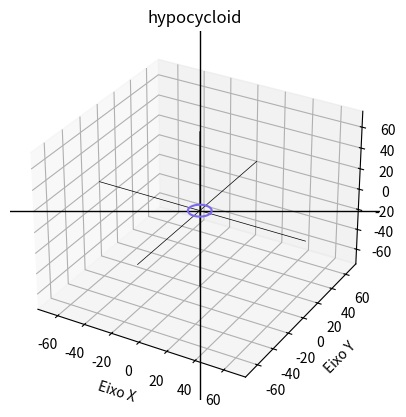

Write Python code to recreate this figure.
import matplotlib.pyplot as plt
import matplotlib.animation as animation
from mpl_toolkits import mplot3d
import numpy as np
from math import sqrt, acos

# CONSTANTS
T_NUM_4000 = 4000
T_NUM_2000 = 2000

HUNDRED = 100
ZERO = 0
SEVENTY = 70
TWO = 2


# FUNCTIONS
def x_hypocycloid(R, r): return (R-r) * np.cos(T) + r * np.cos((R-r)*T/r)
def y_hypocycloid(R, r): return (R-r) * np.sin(T) + r * np.sin((R-r)*T/r)


T = np.linspace(ZERO, SEVENTY*np.pi, T_NUM_2000)
A = np.linspace(ZERO, TWO*np.pi, HUNDRED)


# GENERAL FUNCTIONS
def x_outside_circle(r): return r * np.cos(A)
def y_outside_circle(r): return r * np.sin(A)


def x_inside_circle(R): return R * np.cos(A)
def y_inside_circle(R): return R * np.sin(A)


def x_center(R, r): return (R-r) * np.cos(T)
def y_center(R, r): return (R-r) * np.sin(T)


def lines_r3(x, y, z, D):
    T = np.linspace(-D, D, T_NUM_4000)
    X = T * x
    Y = T * y
    Z = T * z
    plt.plot(X, Y, Z, color='black', linewidth=0.5)


def update_hypocycloid(frame, R, r):
    for plots in [hypocycloids, outside_circles, points, small_radius]:
        if len(plots) > 0:
            plots.pop().remove()
    hypocycloid, = plt.plot(
        x_hypocycloid(R, r)[:frame+1], y_hypocycloid(R, r)[:frame+1], color='firebrick')
    outside_circle, = plt.plot(
        x_center(R, r)[frame] + x_outside_circle(r), y_center(R, r)[frame] + y_outside_circle(r), color='midnightblue')
    point, = plt.plot(
        x_hypocycloid(R, r)[frame], y_hypocycloid(R, r)[frame], color='red', markersize=3.5)
    hypocycloids.append(hypocycloid)
    outside_circles.append(outside_circle)
    points.append(point)


if __name__ == '__main__':

    while True:
        # ARRAYS
        hypocycloids = []
        outside_circles = []
        points = []
        small_radius = []

        try:
            '''
            # TROCAR STRINGS DE INPUT
            K = float(input("Insira K: "))
            r = float(input("Insira o raio do círculo menor: "))
            '''
            K = 1/4
            r = 30

        except ValueError:
            print('Insira valores do tipo "FLOAT"...')

        # CONSTANTS
        R = r*K
        V = abs(R/r)
        D = (R+r)*2

        fig = plt.figure()
        ax = fig.add_subplot(111, projection='3d')
        ax.grid()

        ax.set_xlabel('Eixo X')
        ax.axhline(0, color='black', linewidth=1)
        ax.set_xlim(-D, D)

        ax.set_ylabel('Eixo Y')
        ax.axvline(0, color='black', linewidth=1)
        ax.set_ylim(-D, D)

        ax.set_zlabel('Eixo Z')
        ax.set_zlim(-D, D)

        ax.grid()
        ax.set_aspect('auto')
        ax.set_title('hypocycloid')

        lines_r3(1, 0, 0, D)
        lines_r3(0, 1, 0, D)
        lines_r3(0, 0, 1, D)

        # PLANE
        x_plane, y_plane = np.linspace(-D, D, 200), np.linspace(-D, D, 200)
        X_plane, Y_plane = np.meshgrid(x_plane, y_plane)

        plt.plot(x_inside_circle(R), y_inside_circle(
            R), color='mediumslateblue')

        ani = animation.FuncAnimation(
            fig, update_hypocycloid, fargs=(R, r), frames=2000, interval=SEVENTY*V)

        plt.show()
        break
